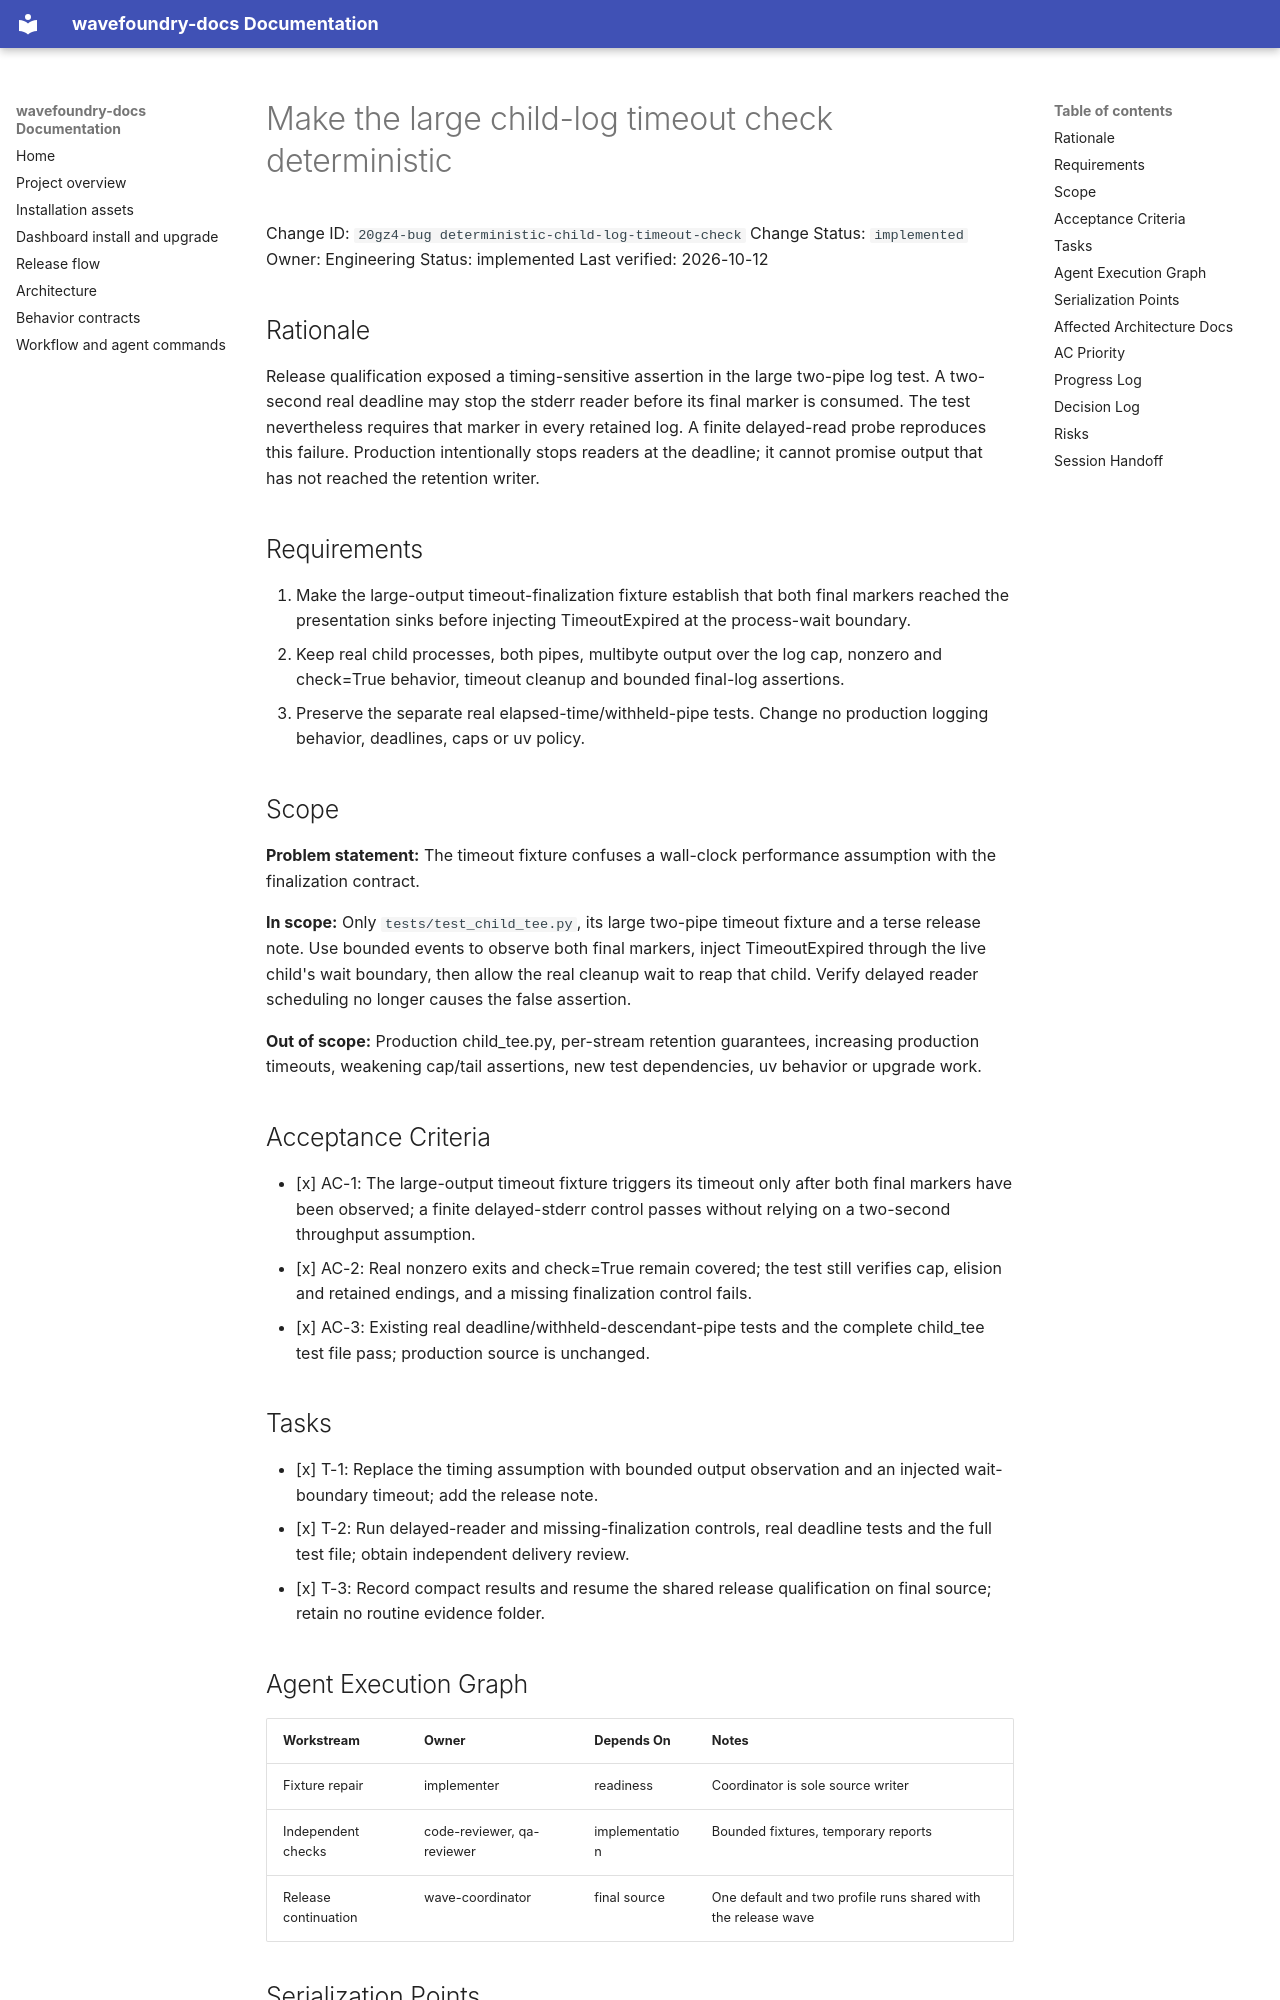

repository: coryhacking/wavefoundry · page: waves/20gz5 child-log-timeout-check/20gz4-bug deterministic-child-log-timeout-check/index.html · generator: mkdocs

# Make the large child-log timeout check deterministic

Change ID: `20gz4-bug deterministic-child-log-timeout-check`
Change Status: `implemented`
Owner: Engineering
Status: implemented
Last verified: 2026-10-12

## Rationale

Release qualification exposed a timing-sensitive assertion in the large two-pipe log test. A two-second real deadline may stop the stderr reader before its final marker is consumed. The test nevertheless requires that marker in every retained log. A finite delayed-read probe reproduces this failure. Production intentionally stops readers at the deadline; it cannot promise output that has not reached the retention writer.

## Requirements

1. Make the large-output timeout-finalization fixture establish that both final markers reached the presentation sinks before injecting TimeoutExpired at the process-wait boundary.
2. Keep real child processes, both pipes, multibyte output over the log cap, nonzero and check=True behavior, timeout cleanup and bounded final-log assertions.
3. Preserve the separate real elapsed-time/withheld-pipe tests. Change no production logging behavior, deadlines, caps or uv policy.

## Scope

**Problem statement:** The timeout fixture confuses a wall-clock performance assumption with the finalization contract.

**In scope:** Only `tests/test_child_tee.py`, its large two-pipe timeout fixture and a terse release note. Use bounded events to observe both final markers, inject TimeoutExpired through the live child's wait boundary, then allow the real cleanup wait to reap that child. Verify delayed reader scheduling no longer causes the false assertion.

**Out of scope:** Production child_tee.py, per-stream retention guarantees, increasing production timeouts, weakening cap/tail assertions, new test dependencies, uv behavior or upgrade work.

## Acceptance Criteria

- [x] AC-1: The large-output timeout fixture triggers its timeout only after both final markers have been observed; a finite delayed-stderr control passes without relying on a two-second throughput assumption.
- [x] AC-2: Real nonzero exits and check=True remain covered; the test still verifies cap, elision and retained endings, and a missing finalization control fails.
- [x] AC-3: Existing real deadline/withheld-descendant-pipe tests and the complete child_tee test file pass; production source is unchanged.

## Tasks

- [x] T-1: Replace the timing assumption with bounded output observation and an injected wait-boundary timeout; add the release note.
- [x] T-2: Run delayed-reader and missing-finalization controls, real deadline tests and the full test file; obtain independent delivery review.
- [x] T-3: Record compact results and resume the shared release qualification on final source; retain no routine evidence folder.
